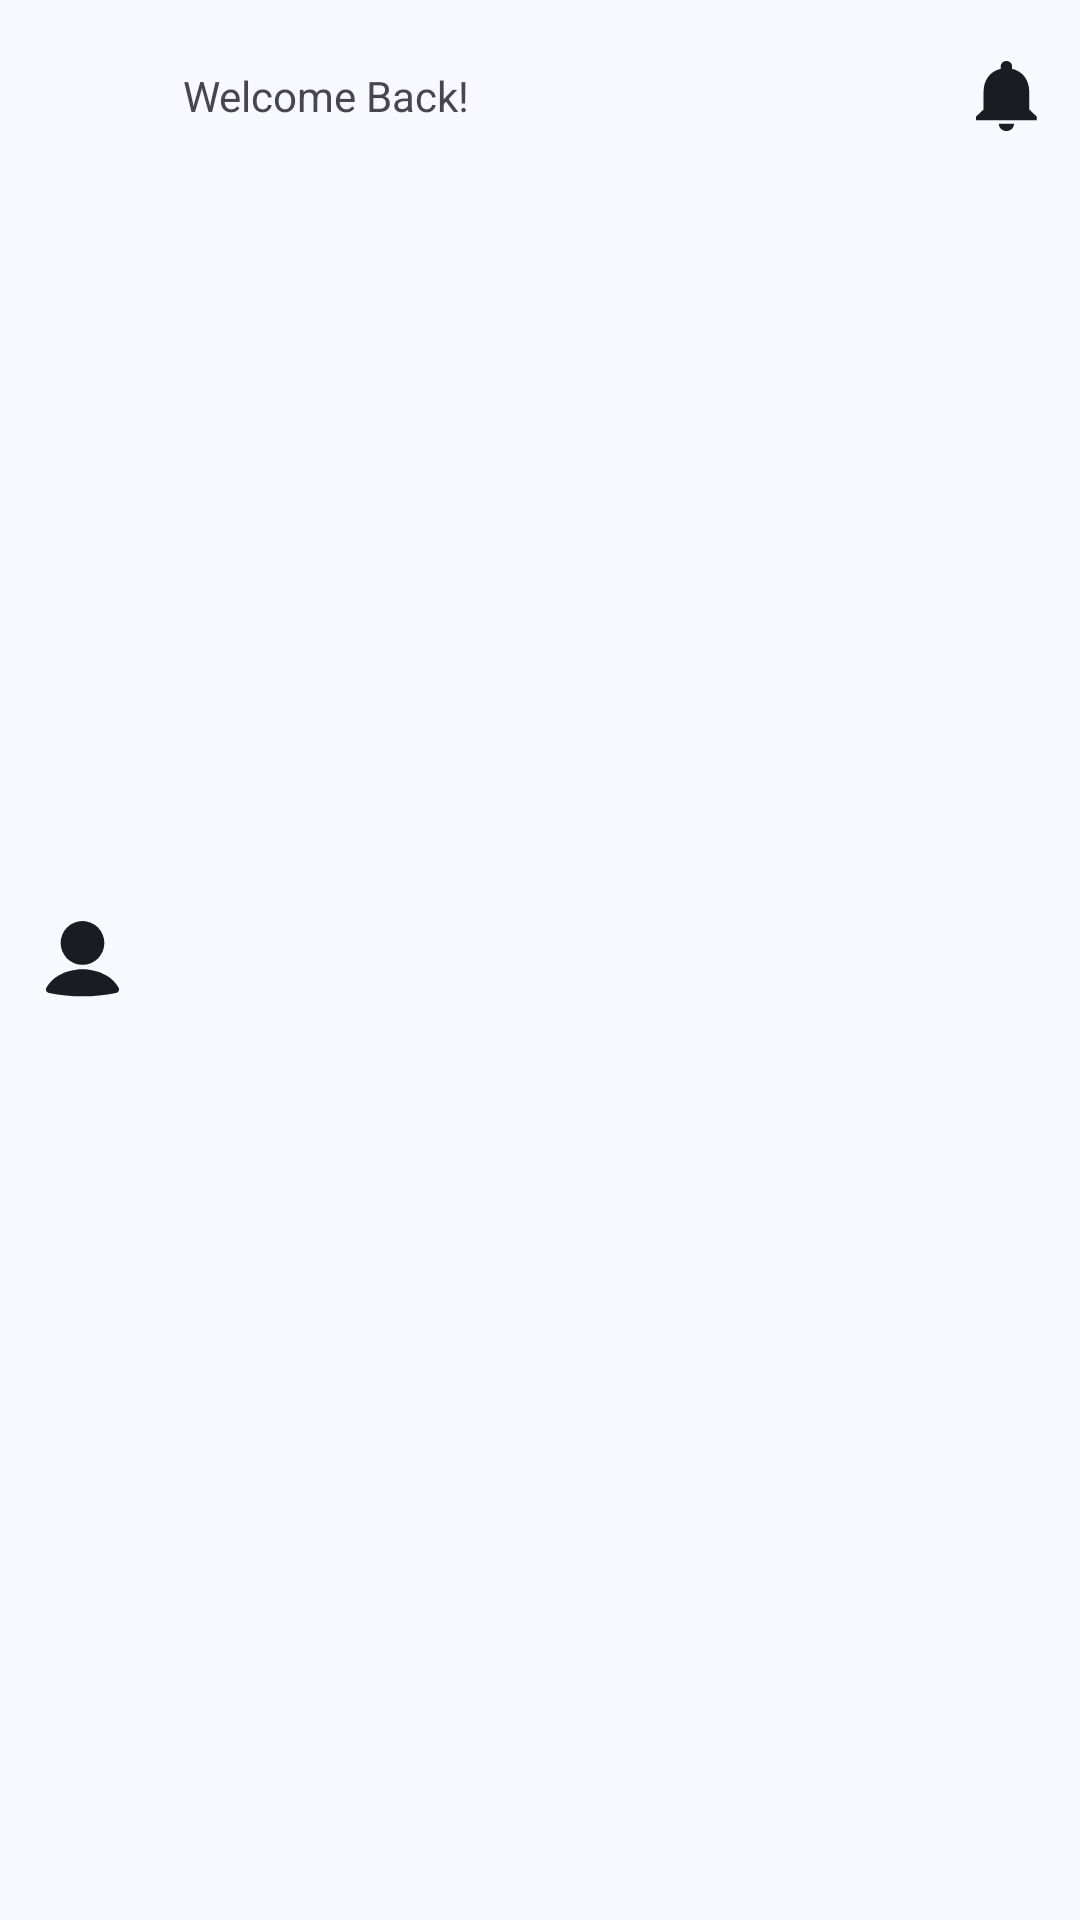

Here is an Android app screen rendered from its layout file. Give the layout XML and the strings, colors and styles it references.
<!-- AndroidManifest.xml: application theme Theme.Afeed -->
<!-- res/layout/toolbar_main.xml -->
<?xml version="1.0" encoding="utf-8"?>
<com.google.android.material.appbar.AppBarLayout xmlns:android="http://schemas.android.com/apk/res/android"
    xmlns:app="http://schemas.android.com/apk/res-auto"
    xmlns:tools="http://schemas.android.com/tools"
    android:id="@+id/appbarlayout_main_wrapper"
    android:layout_width="match_parent"
    android:layout_height="wrap_content">

    <androidx.constraintlayout.widget.ConstraintLayout
        android:layout_width="match_parent"
        android:layout_height="match_parent">

        <ImageView
            android:id="@+id/imageView_navigation_and_avatar"
            android:layout_width="35dp"
            android:layout_height="35dp"
            android:layout_marginStart="10dp"
            android:src="@drawable/ic_user_fill"
            app:layout_constraintBottom_toBottomOf="parent"
            app:layout_constraintStart_toStartOf="parent"
            app:layout_constraintTop_toTopOf="parent" />


        <com.google.android.material.appbar.MaterialToolbar
            android:id="@+id/tollbar_main"
            style="@style/ThemeOverlay.MaterialComponents.Toolbar.Surface"
            android:layout_width="0dp"
            android:layout_height="wrap_content"
            app:layout_constraintEnd_toEndOf="parent"
            app:layout_constraintStart_toEndOf="@+id/imageView_navigation_and_avatar"
            app:layout_constraintTop_toTopOf="parent"
            app:menu="@menu/menu_toolbar_main"
            app:title="@string/welcome_back"
            app:titleTextAppearance="@style/TextAppearance.AppCompat.Small"
            tools:subtitle="John">

        </com.google.android.material.appbar.MaterialToolbar>

        <androidx.cardview.widget.CardView
            android:id="@+id/CardView_notication_indicator"
            android:layout_width="wrap_content"
            android:layout_height="wrap_content"
            android:layout_marginTop="5dp"
            android:visibility="gone"
            app:cardBackgroundColor="@color/md_theme_error"
            app:cardCornerRadius="9990dp"
            app:layout_constraintEnd_toEndOf="parent"
            app:layout_constraintTop_toTopOf="parent"
            tools:visibility="visible">

            <TextView
                android:id="@+id/TextView_total_notification"
                android:layout_width="wrap_content"
                android:layout_height="wrap_content"
                android:layout_gravity="center"
                android:padding="4dp"
                android:textColor="@color/white"
                android:textSize="12sp"
                tools:text="30" />
        </androidx.cardview.widget.CardView>

    </androidx.constraintlayout.widget.ConstraintLayout>

</com.google.android.material.appbar.AppBarLayout>
<!-- resources referenced by this layout -->
<resources>
  <color name="md_theme_error">#BA1A1A</color>
  <color name="white">#FFFFFFFF</color>
  <!-- drawable ic_user_fill (drawable) -->
  <vector xmlns:android="http://schemas.android.com/apk/res/android"
      android:width="25dp"
      android:height="25dp"
      android:viewportWidth="25"
      android:viewportHeight="25">
    <path
        android:pathData="M20.47,20.214C21.046,20.094 21.389,19.491 21.103,18.977C20.472,17.844 19.478,16.849 18.207,16.09C16.57,15.113 14.564,14.583 12.5,14.583C10.436,14.583 8.43,15.113 6.793,16.09C5.521,16.849 4.528,17.844 3.897,18.977C3.611,19.491 3.954,20.094 4.53,20.214C9.787,21.309 15.213,21.309 20.47,20.214Z"
        android:fillColor="@color/md_theme_onSurface"
  
        />
    <path
        android:pathData="M7.292,8.333a5.208,5.208 0,1 0,10.417 0a5.208,5.208 0,1 0,-10.417 0z"
        android:fillColor="@color/md_theme_onSurface"
        />
  </vector>
  <string name="welcome_back">Welcome Back!</string>
  <style name="Theme.Afeed" parent="Base.Theme.Afeed" />
  <color name="md_theme_onSurface">#191C20</color>
  <color name="md_theme_primary">#39608F</color>
  <color name="md_theme_onPrimary">#FFFFFF</color>
  <color name="md_theme_primaryContainer">#D3E4FF</color>
  <color name="md_theme_onPrimaryContainer">#001C38</color>
  <color name="md_theme_secondary">#545F70</color>
  <color name="md_theme_onSecondary">#FFFFFF</color>
  <color name="md_theme_secondaryContainer">#D7E3F8</color>
  <color name="md_theme_onSecondaryContainer">#101C2B</color>
  <color name="md_theme_tertiary">#206A4E</color>
  <color name="md_theme_onTertiary">#FFFFFF</color>
  <color name="md_theme_tertiaryContainer">#A9F2CD</color>
  <color name="md_theme_onTertiaryContainer">#002114</color>
  <color name="md_theme_onError">#FFFFFF</color>
  <color name="md_theme_errorContainer">#FFDAD6</color>
  <color name="md_theme_onErrorContainer">#410002</color>
  <color name="md_theme_background">#F8F9FF</color>
  <color name="md_theme_onBackground">#191C20</color>
  <color name="md_theme_surface">#F8F9FF</color>
  <color name="md_theme_surfaceVariant">#DFE2EB</color>
  <color name="md_theme_onSurfaceVariant">#43474E</color>
  <color name="md_theme_outline">#73777F</color>
  <color name="md_theme_outlineVariant">#C3C6CF</color>
  <color name="md_theme_inverseSurface">#2E3035</color>
  <color name="md_theme_inverseOnSurface">#EFF0F7</color>
  <color name="md_theme_inversePrimary">#A3C9FE</color>
  <color name="md_theme_primaryFixed">#D3E4FF</color>
  <color name="md_theme_onPrimaryFixed">#001C38</color>
  <color name="md_theme_primaryFixedDim">#A3C9FE</color>
  <color name="md_theme_onPrimaryFixedVariant">#1D4875</color>
  <color name="md_theme_secondaryFixed">#D7E3F8</color>
  <color name="md_theme_onSecondaryFixed">#101C2B</color>
  <color name="md_theme_secondaryFixedDim">#BBC7DB</color>
  <color name="md_theme_onSecondaryFixedVariant">#3C4858</color>
  <color name="md_theme_tertiaryFixed">#A9F2CD</color>
  <color name="md_theme_onTertiaryFixed">#002114</color>
  <color name="md_theme_tertiaryFixedDim">#8DD5B2</color>
  <color name="md_theme_onTertiaryFixedVariant">#005138</color>
  <color name="md_theme_surfaceDim">#D8DAE0</color>
  <color name="md_theme_surfaceBright">#F8F9FF</color>
  <color name="md_theme_surfaceContainerLowest">#FFFFFF</color>
  <color name="md_theme_surfaceContainerLow">#F2F3FA</color>
  <color name="md_theme_surfaceContainer">#ECEDF4</color>
  <color name="md_theme_surfaceContainerHigh">#E7E8EE</color>
  <color name="md_theme_surfaceContainerHighest">#E1E2E8</color>
</resources>
